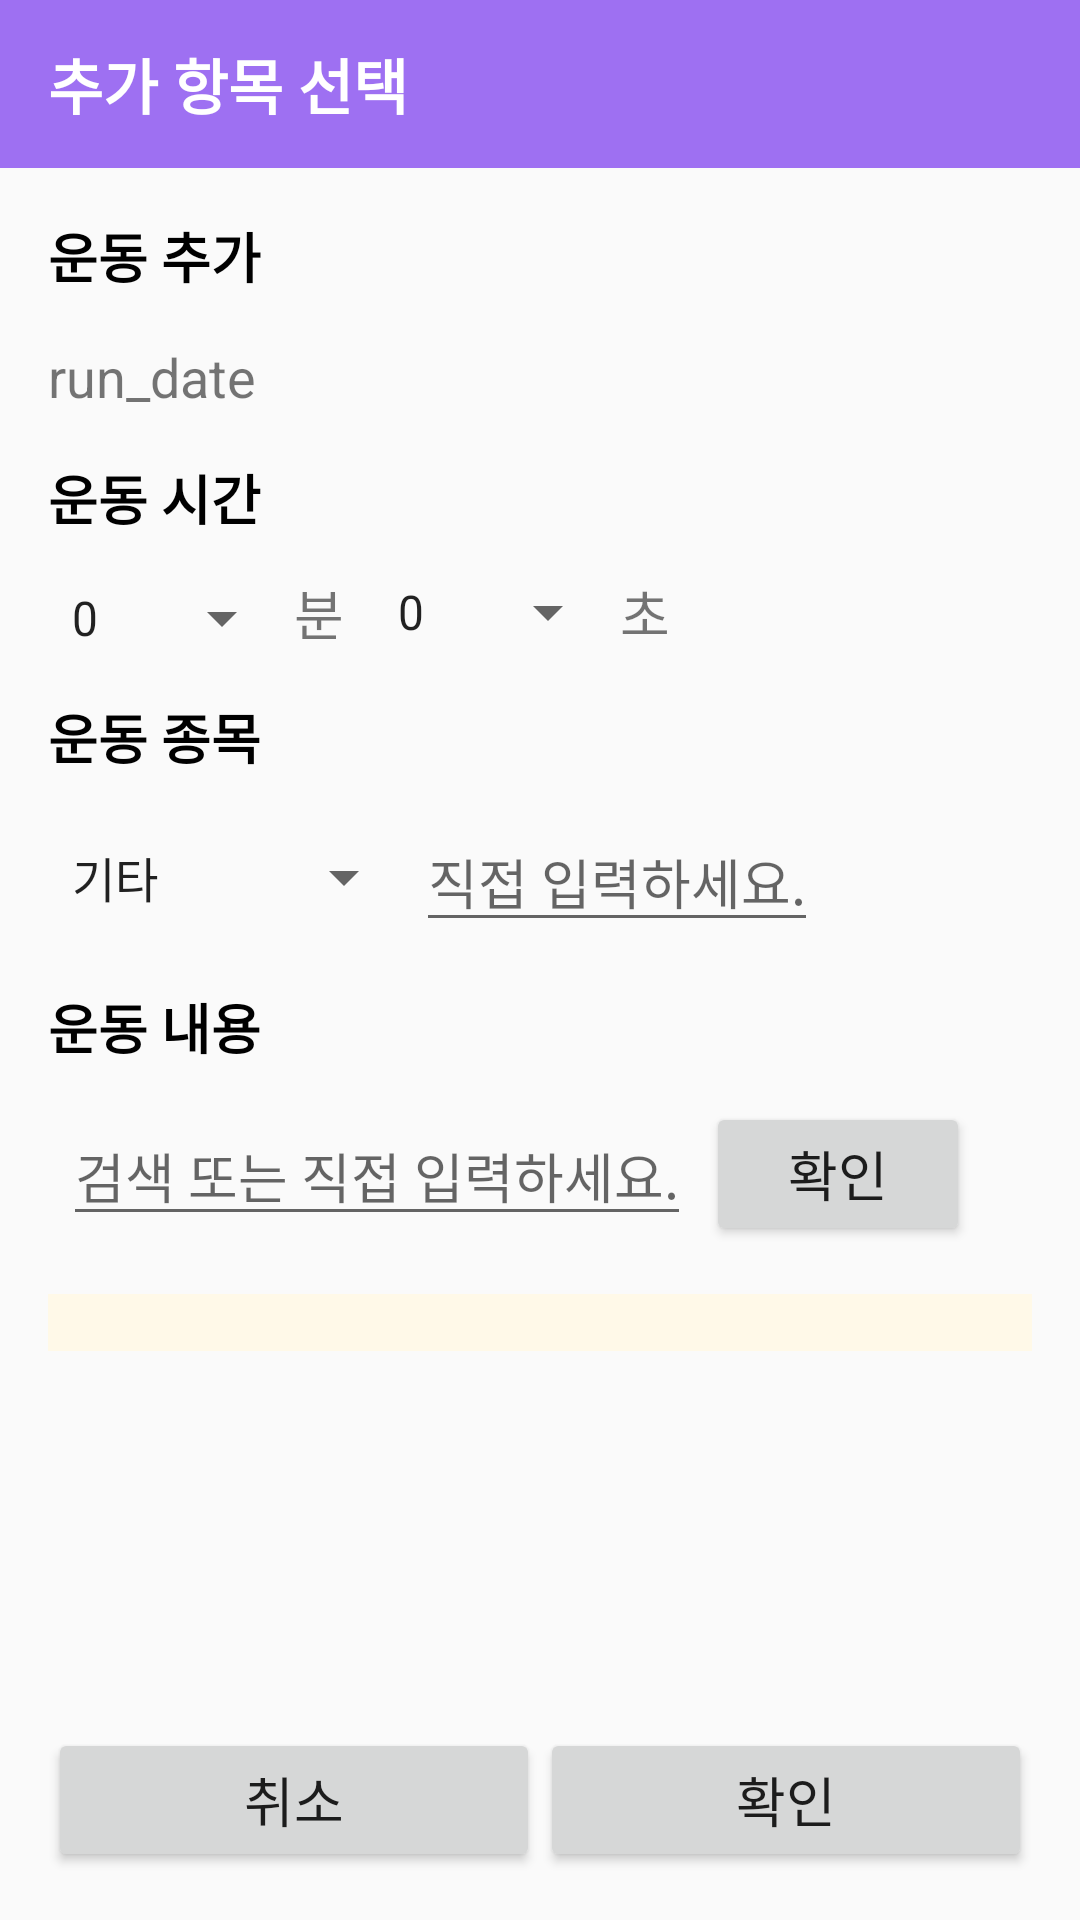

Reconstruct the res/layout file that produces this screen, plus the resources it refers to.
<!-- AndroidManifest.xml: application theme Theme.Tantan -->
<!-- res/layout/fragment_menu3_1.xml -->
<?xml version="1.0" encoding="utf-8"?>
<LinearLayout
    xmlns:android="http://schemas.android.com/apk/res/android"
    android:orientation="vertical"
    android:layout_width="match_parent"
    android:layout_height="match_parent">

    <android.support.v7.widget.Toolbar
        android:id="@+id/toolbar"
        android:layout_width="match_parent"
        android:layout_height="wrap_content"
        android:background="?attr/colorPrimary"
        android:minHeight="?attr/actionBarSize"
        android:theme="@style/Theme.Tantan">

        <TextView
            android:layout_width="wrap_content"
            android:layout_height="wrap_content"
            android:layout_gravity="left"
            android:text="추가 항목 선택"
            android:textSize="20dp"
            android:textStyle="bold"
            android:textColor="@color/white">
        </TextView>
    </android.support.v7.widget.Toolbar>

    <ScrollView
        android:layout_width="match_parent"
        android:layout_height="wrap_content">

        <LinearLayout
            android:layout_width="match_parent"
            android:layout_height="match_parent"
            android:layout_marginLeft="16dp"
            android:layout_marginTop="16dp"
            android:layout_marginRight="16dp"
            android:layout_marginBottom="16dp"
            android:orientation="vertical"
            android:visibility="visible">

            <TextView
                android:layout_width="wrap_content"
                android:layout_height="wrap_content"
                android:text="운동 추가"
                android:textColor="#000000"
                android:textSize="18sp"
                android:textStyle="bold" />

            <LinearLayout
                android:layout_width="wrap_content"
                android:layout_height="wrap_content"
                android:layout_marginTop="15dp"
                android:orientation="horizontal">

                <TextView
                    android:id="@+id/run_date"
                    android:layout_width="wrap_content"
                    android:layout_height="wrap_content"
                    android:textSize="18sp"
                    android:text="run_date"/>

            </LinearLayout>

            <TextView
                android:layout_width="wrap_content"
                android:layout_height="wrap_content"
                android:layout_marginTop="15dp"
                android:text="운동 시간"
                android:textColor="@color/black"
                android:textSize="18sp"
                android:textStyle="bold"></TextView>

            <LinearLayout
                android:layout_width="wrap_content"
                android:layout_height="wrap_content"
                android:layout_marginTop="12dp"
                android:layout_weight="1"
                android:orientation="horizontal">







                <Spinner
                    android:id="@+id/spinner_hour"
                    android:layout_width="wrap_content"
                    android:layout_height="wrap_content"
                    android:layout_weight="0.25"
                    android:entries="@array/hours"></Spinner>

                <TextView
                    android:layout_width="wrap_content"
                    android:layout_height="wrap_content"
                    android:text="분"
                    android:layout_weight="0.25"
                    android:layout_marginRight="10dp"
                    android:textSize="18sp"></TextView>

                <Spinner
                    android:id="@+id/spinner_min"
                    android:layout_width="wrap_content"
                    android:layout_height="wrap_content"
                    android:layout_gravity="center"
                    android:layout_weight="0.25"
                    android:entries="@array/minutes"></Spinner>

                <TextView
                    android:layout_width="wrap_content"
                    android:layout_height="wrap_content"
                    android:text="초"
                    android:layout_weight="0.25"
                    android:layout_marginRight="10dp"
                    android:textSize="18sp"></TextView>

            </LinearLayout>

            <TextView
                android:layout_width="wrap_content"
                android:layout_height="wrap_content"
                android:layout_marginTop="15dp"
                android:text="운동 종목"
                android:textColor="@color/black"
                android:textSize="18sp"
                android:textStyle="bold"></TextView>

            <LinearLayout
                android:layout_width="wrap_content"
                android:layout_height="wrap_content"
                android:layout_marginTop="12dp"
                android:orientation="horizontal">

                <Spinner
                    android:id="@+id/ex_sort"
                    android:layout_width="wrap_content"
                    android:layout_height="wrap_content"
                    android:layout_gravity="center"
                    android:entries="@array/ex_sort">

                </Spinner>

                <EditText
                    android:layout_width="wrap_content"
                    android:layout_height="wrap_content"
                    android:hint="직접 입력하세요."
                    android:textSize="18sp"
                    android:id="@+id/editMainTxt"></EditText>
            </LinearLayout>

            <TextView
                android:layout_width="wrap_content"
                android:layout_height="wrap_content"
                android:layout_marginTop="15dp"
                android:text="운동 내용"
                android:textColor="@color/black"
                android:textSize="18sp"
                android:textStyle="bold"></TextView>

            <LinearLayout
                android:layout_width="wrap_content"
                android:layout_height="wrap_content"
                android:layout_marginTop="12dp"
                android:orientation="horizontal">

                <EditText
                    android:id="@+id/text_input"
                    android:layout_width="wrap_content"
                    android:layout_height="wrap_content"
                    android:layout_marginLeft="5dp"
                    android:layout_marginRight="5dp"
                    android:hint="검색 또는 직접 입력하세요."></EditText>

                <Button
                    android:id="@+id/btn_ex"
                    android:layout_width="wrap_content"
                    android:layout_height="wrap_content"
                    android:text="확인"
                    android:textSize="18sp">

                </Button>
            </LinearLayout>

            <TextView
                android:id="@+id/text_output"
                android:layout_width="match_parent"
                android:layout_height="wrap_content"
                android:layout_marginTop="16dp"
                android:background="@color/background_orange"></TextView>

        </LinearLayout>
    </ScrollView>

    <LinearLayout
        android:layout_width="match_parent"
        android:layout_height="match_parent"
        android:layout_marginLeft="16dp"
        android:layout_marginRight="16dp"
        android:layout_marginBottom="16dp"
        android:gravity="bottom"
        android:orientation="horizontal">

        <Button
            android:id="@+id/btn_runcancel"
            android:layout_width="wrap_content"
            android:layout_height="wrap_content"
            android:layout_weight="1"
            android:padding="10dp"
            android:text="취소"
            android:textSize="18sp"></Button>

        <Button
            android:id="@+id/btn_runOk"
            android:layout_width="wrap_content"
            android:layout_height="wrap_content"
            android:layout_weight="1"
            android:padding="10dp"
            android:text="확인"
            android:textSize="18sp"></Button>
    </LinearLayout>

</LinearLayout>
<!-- resources referenced by this layout -->
<resources>
  <string-array name="ex_sort">
          <item>기타</item>
          <item>헬스</item>
          <item>요가</item>
          <item>필라테스</item>
      </string-array>
  <string-array name="hours">
          <item>0</item>
          <item>1</item>
          <item>2</item>
          <item>3</item>
          <item>4</item>
          <item>5</item>
          <item>6</item>
          <item>7</item>
          <item>8</item>
          <item>9</item>
          <item>10</item>
          <item>11</item>
          <item>12</item>
          <item>13</item>
          <item>14</item>
          <item>15</item>
          <item>16</item>
          <item>17</item>
          <item>18</item>
          <item>19</item>
          <item>20</item>
          <item>21</item>
          <item>22</item>
          <item>23</item>
          <item>24</item>
      </string-array>
  <string-array name="minutes">
          <item>0</item>
          <item>1</item>
          <item>2</item>
          <item>3</item>
          <item>4</item>
          <item>5</item>
          <item>6</item>
          <item>7</item>
          <item>8</item>
          <item>9</item>
          <item>10</item>
          <item>11</item>
          <item>12</item>
          <item>13</item>
          <item>14</item>
          <item>15</item>
          <item>16</item>
          <item>17</item>
          <item>18</item>
          <item>19</item>
          <item>20</item>
          <item>21</item>
          <item>22</item>
          <item>23</item>
          <item>24</item>
          <item>25</item>
          <item>26</item>
          <item>27</item>
          <item>28</item>
          <item>29</item>
          <item>29</item>
          <item>30</item>
          <item>31</item>
          <item>32</item>
          <item>33</item>
          <item>34</item>
          <item>35</item>
          <item>36</item>
          <item>37</item>
          <item>38</item>
          <item>39</item>
          <item>40</item>
          <item>41</item>
          <item>42</item>
          <item>43</item>
          <item>44</item>
          <item>45</item>
          <item>46</item>
          <item>47</item>
          <item>48</item>
          <item>49</item>
          <item>50</item>
          <item>51</item>
          <item>52</item>
          <item>53</item>
          <item>54</item>
          <item>55</item>
          <item>56</item>
          <item>57</item>
          <item>58</item>
          <item>59</item>
      </string-array>
  <color name="background_orange">#fff9e8</color>
  <color name="black">#FF000000</color>
  <color name="white">#FFFFFFFF</color>
  <style name="Theme.Tantan" parent="Theme.AppCompat.Light.NoActionBar">
          
          <item name="colorPrimary">@color/purple_sub</item>
          <item name="colorPrimaryDark">@color/purple_main</item>
          <item name="colorAccent">@color/yellow_point</item>
          
      </style>
  <color name="purple_sub">#9e70f2</color>
  <color name="purple_main">#8a51f2</color>
  <color name="yellow_point">#FFAA38</color>
</resources>
